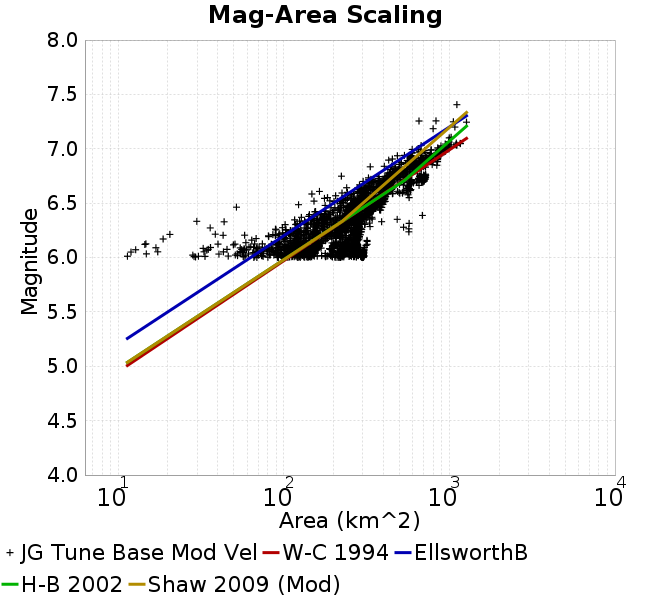

The data file committed next to this chart (first rows):
Magnitude, Mean, Standard Deviation, 0.0 fractile, 0.025 fractile, 0.16 fractile, 0.5 fractile, 0.84 fractile, 0.975 fractile, 1.0 fractile
6.05, 183.9, 78.82, 11.39, 37.73, 98.51, 190.6, 276.8, 302.6, 307.8
6.15, 184.6, 68.97, 14.52, 64.05, 115.7, 164.3, 274.1, 283.5, 319.1
6.25, 208, 74.48, 20.56, 89.01, 126.2, 212.4, 278.5, 293.4, 570.1
6.35, 248.7, 62.14, 29.88, 127.5, 176.4, 261.8, 285.7, 328.1, 688
6.45, 294.3, 50.62, 51.86, 178.5, 249.4, 302.3, 341.7, 376.7, 397.5
6.55, 333.4, 73.48, 148, 189.7, 265.9, 332.8, 396.4, 521, 572.2
6.65, 421.5, 85.47, 164.3, 285.6, 336.8, 423, 459.8, 632.5, 695.4
6.75, 519.5, 116, 223.1, 325.8, 425.5, 483.8, 687.3, 718, 720.3
6.85, 624.2, 87.72, 333.3, 437.7, 547.2, 613.9, 701.6, 794.8, 848.9
6.95, 726.5, 131.8, 453.2, 514.4, 585.3, 722, 866.6, 958.6, 993
7.05, 997.7, 110.9, 675.5, 675.5, 918.7, 993, 1109, 1166, 1166
7.15, 941.3, 124, 798.9, 798.9, 798.9, 999.2, 1026, 1026, 1026
7.25, 979.2, 238.2, 656.4, 656.4, 656.4, 1059, 1270, 1270, 1270
7.35, NaN, NaN, NaN, NaN, NaN, NaN, NaN, NaN, NaN
7.45, 1111, 0.0, 1111, 1111, 1111, 1111, 1111, 1111, 1111
7.55, NaN, NaN, NaN, NaN, NaN, NaN, NaN, NaN, NaN
7.65, NaN, NaN, NaN, NaN, NaN, NaN, NaN, NaN, NaN
7.75, NaN, NaN, NaN, NaN, NaN, NaN, NaN, NaN, NaN
7.85, NaN, NaN, NaN, NaN, NaN, NaN, NaN, NaN, NaN
7.95, NaN, NaN, NaN, NaN, NaN, NaN, NaN, NaN, NaN
8.05, NaN, NaN, NaN, NaN, NaN, NaN, NaN, NaN, NaN
8.15, NaN, NaN, NaN, NaN, NaN, NaN, NaN, NaN, NaN
8.25, NaN, NaN, NaN, NaN, NaN, NaN, NaN, NaN, NaN
8.35, NaN, NaN, NaN, NaN, NaN, NaN, NaN, NaN, NaN
8.45, NaN, NaN, NaN, NaN, NaN, NaN, NaN, NaN, NaN
8.55, NaN, NaN, NaN, NaN, NaN, NaN, NaN, NaN, NaN
8.65, NaN, NaN, NaN, NaN, NaN, NaN, NaN, NaN, NaN
8.75, NaN, NaN, NaN, NaN, NaN, NaN, NaN, NaN, NaN
8.85, NaN, NaN, NaN, NaN, NaN, NaN, NaN, NaN, NaN
8.95, NaN, NaN, NaN, NaN, NaN, NaN, NaN, NaN, NaN
